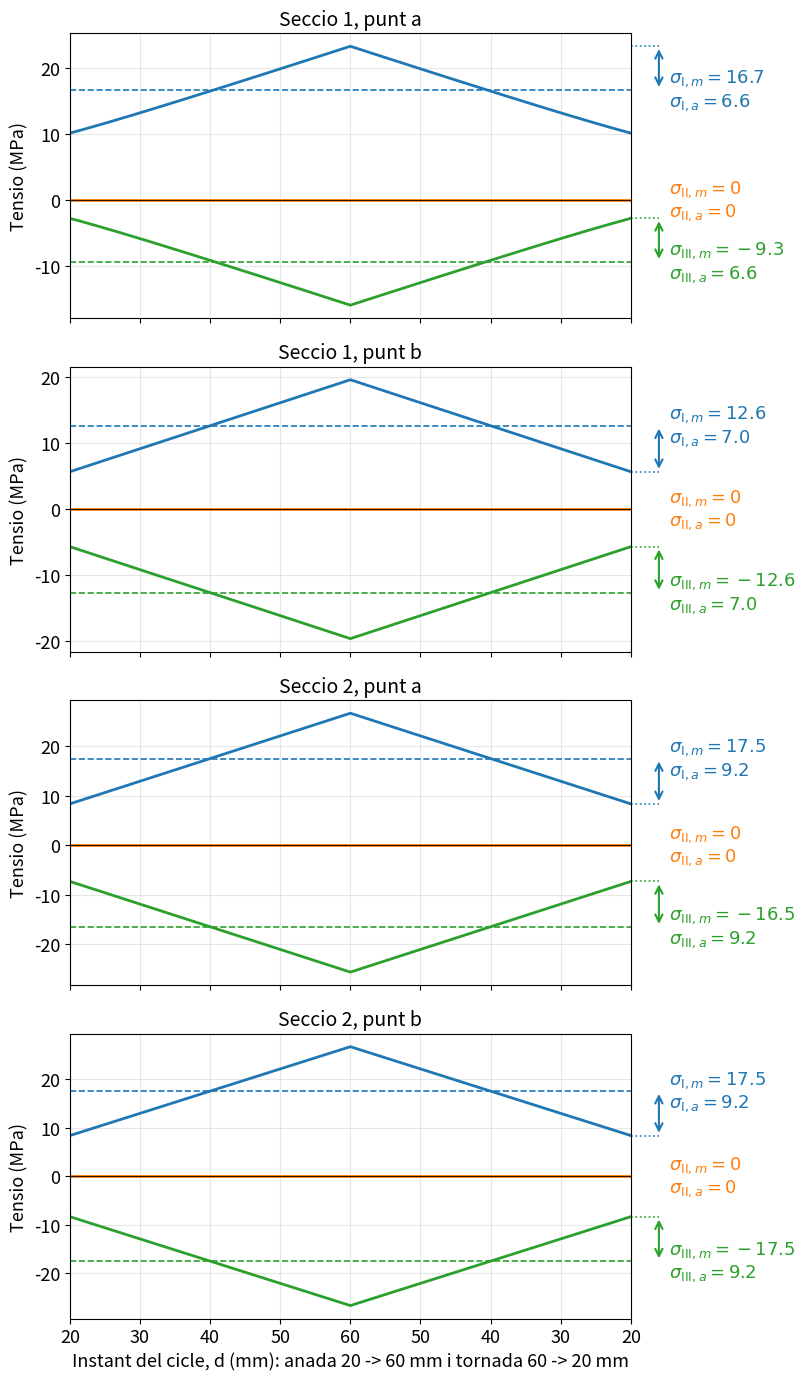
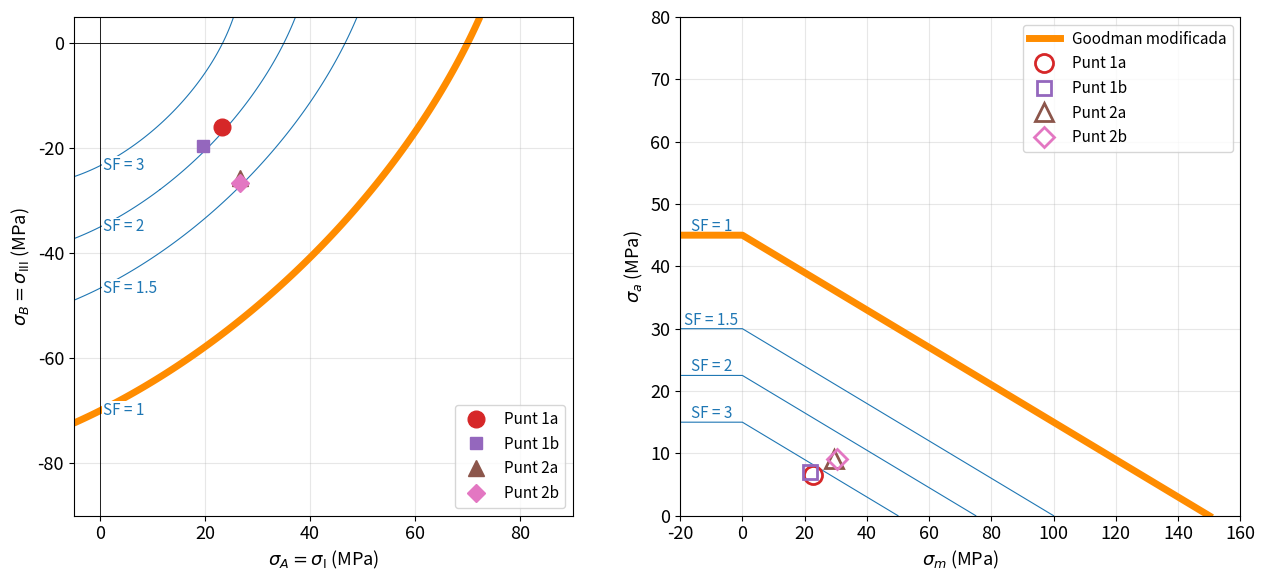

Write Python code to recreate these figures, in order.
"""
Analisi a fatiga de la manovella (apartat 2)
Cicle de carrega: la forca F es desplaca des de d = 20 mm fins a d = 60 mm i torna.
Per a cada punt estudiat (seccio 1 punts a i b, seccio 2 punts a i b):
  1) tensions principals (I, II, III) a cada distancia d (instant de carrega)
  2) components mitjana i alterna de cada tensio principal al llarg del cicle
  3) tensions equivalents (von Mises) mitjana i alterna
  4) factor de seguretat a fatiga (Goodman modificada)
  5) comprovacio de la fluencia (von Mises) a l'instant mes desfavorable
J.A. Mayugo (2026)
"""
import numpy as np
import matplotlib.pyplot as plt


# ----------------------------------------------------------------------------
# Funcions
# ----------------------------------------------------------------------------
def section_properties(b, h, t, eta_a, eta_b, alpha=1.1):
    """Inertia a flexio Ix [mm^4], constant de torsio It [mm^4] i centre de
    tallant c [mm] de la seccio en U (amplada b, cantell h, gruix t)."""
    Ix = b*h**3/12 - (b - t)*(h - 2*t)**3/12
    It = alpha*(2*eta_a*b*t**3 + eta_b*(h - 2*t)*t**3)
    c = (b - t/2)**2*(h - t)**2*t/4/Ix
    return Ix, It, c


def loads(F, d, s, c, t):
    """Tallant V [N], moment flector M [N mm] i moment torsor T [N mm].
    La distancia d pot ser un vector (un valor per cada instant del cicle)."""
    V = F
    M = F*s
    T = F*(d + t/2 - c)
    return V, M, T


def nominal_stresses(V, M, T, b, h, t, Ix, It, point):
    """Tensio normal per flexio sig i tallant total tau [MPa] al punt 'a'
    (fibra extrema) o 'b' (eix neutre)."""
    tau_T = T*t/It
    if point == 'a':
        sig = M*(h/2)/Ix*np.ones_like(tau_T)
        Me = (b - t)*t*(h - t)/2
    else:
        sig = np.zeros_like(tau_T)
        Me = b*t*(h - t)/2 + (h/2 - t)*t*(h/2 - t)/2
    tau_V = V*Me/t/Ix
    return sig, tau_V + tau_T


def principal_stresses(sig, tau):
    """Tensions principals ordenades I >= II >= III (estat pla: una val 0).
    Retorna una matriu 3 x n (una columna per cada instant del cicle)."""
    R = np.sqrt((sig/2)**2 + tau**2)
    S = np.vstack((sig/2 + R, np.zeros_like(sig), sig/2 - R))
    return -np.sort(-S, axis=0)


def cycle_components(S):
    """Components mitjana i alterna de cada tensio principal (fila de S)
    al llarg del cicle."""
    Smax = S.max(axis=1)
    Smin = S.min(axis=1)
    return (Smax + Smin)/2, (Smax - Smin)/2


def von_mises(S):
    """Tensio equivalent de von Mises a partir de les tensions principals."""
    return np.sqrt(2)/2*np.sqrt((S[0] - S[1])**2 + (S[1] - S[2])**2
                                + (S[2] - S[0])**2)


def equivalent_stresses(S_m, S_a):
    """Tensions equivalents mitjana (amb signe de la suma de tensions
    principals) i alterna."""
    signe = 1.0 if S_m.sum() >= 0 else -1.0   # si la suma es 0, signe positiu
    return signe*von_mises(S_m), von_mises(S_a)


def goodman(sig_a, sig_m, Se, Sut):
    """Factor de seguretat a fatiga, regla de Goodman modificada."""
    if sig_m > 0:
        return 1/(sig_a/Se + sig_m/Sut)
    return Se/sig_a


# ----------------------------------------------------------------------------
# Dades del problema
# ----------------------------------------------------------------------------
F = 150.0                           # N, forca aplicada
d = np.arange(20.0, 60.0 + 1, 1.0)  # mm, distancies del cicle (cada 1 mm)
Sut = 150.0                         # MPa, resistencia ultima
Sy = 70.0                           # MPa, limit elastic
Se = 45.0                           # MPa, limit de fatiga (ja corregit)

t = 4.0                             # mm, gruix (seccions 1 i 2)
sections = {                        # s: cota; b: amplada; eta: coef. torsio
    'Seccio 1': {'s': 180.0, 'b': 25.0, 'eta': (0.300, 0.306)},
    'Seccio 2': {'s': 15.0,  'b': 20.0, 'eta': (0.291, 0.306)},
}
points = ('a', 'b')

# ----------------------------------------------------------------------------
# Calcul
# ----------------------------------------------------------------------------
results = []
for name, sec in sections.items():
    h = 30 + (40 - 30)/200*sec['s']
    Ix, It, c = section_properties(sec['b'], h, t, *sec['eta'])
    for point in points:
        V, M, T = loads(F, d, sec['s'], c, t)
        sig, tau = nominal_stresses(V, M, T, sec['b'], h, t, Ix, It, point)
        S = principal_stresses(sig, tau)               # 3 x n
        S_m, S_a = cycle_components(S)                 # 3 components
        sig_m, sig_a = equivalent_stresses(S_m, S_a)
        seqv = von_mises(S)                            # a cada instant
        i_crit = np.argmax(seqv)                       # instant mes desfavorable
        results.append({
            'label': f"{name}, punt {point}", 'S': S, 'S_m': S_m, 'S_a': S_a,
            'sig_m': sig_m, 'sig_a': sig_a,
            'SFf': goodman(sig_a, sig_m, Se, Sut),
            'SFy': Sy/seqv[i_crit], 'd_crit': d[i_crit]})

# ----------------------------------------------------------------------------
# Resultats
# ----------------------------------------------------------------------------
for r in results:
    print(f"{r['label']}: sigma_m = {r['sig_m']:5.1f} MPa, "
          f"sigma_a = {r['sig_a']:5.1f} MPa, "
          f"SFf = {r['SFf']:4.2f}, SFy = {r['SFy']:4.2f} "
          f"(instant mes desfavorable: d = {r['d_crit']:.0f} mm)")
    print("    components mitjanes   (I, II, III) = "
          + ", ".join(f"{v:6.1f}" for v in r['S_m']) + " MPa")
    print("    components alternes   (I, II, III) = "
          + ", ".join(f"{v:6.1f}" for v in r['S_a']) + " MPa")

# ----------------------------------------------------------------------------
# Representacio del cicle complet (anada 20 -> 60 mm i tornada 60 -> 20 mm)
# ----------------------------------------------------------------------------
d_cicle = np.concatenate((d, d[-2::-1]))     # la tornada repeteix els valors
x = np.arange(d_cicle.size)                  # instant del cicle
x_cota = x.max() + 4                         # posicio de la cota (fora del requadre)
tol = 0.05                                   # MPa, tensio considerada nul.la
colors = ['C0', 'C1', 'C2']
roman = ['I', 'II', 'III']
plt.rcParams.update({'font.size': 13})

fig, axs = plt.subplots(4, 1, figsize=(10, 14), sharex=True)
for ax, r in zip(axs, results):
    S_cicle = np.concatenate((r['S'], r['S'][:, -2::-1]), axis=1)
    for k in range(3):
        sm, sa = r['S_m'][k], r['S_a'][k]
        ax.plot(x, S_cicle[k], '-', color=colors[k], lw=2,
                label=rf'$\sigma_{{\mathrm{{{roman[k]}}}}}$')
        ax.hlines(sm, x.min(), x.max(), color=colors[k], ls='--', lw=1.2)
        if abs(sm) < tol and abs(sa) < tol:                  # tensio nul.la
            txt = (rf'$\sigma_{{\mathrm{{{roman[k]}}},m}}=0$' + '\n'
                   rf'$\sigma_{{\mathrm{{{roman[k]}}},a}}=0$')
        else:
            ext = S_cicle[k, np.argmax(np.abs(S_cicle[k] - sm))]   # extrem
            ax.plot([x.max(), x_cota], [ext, ext], ':', color=colors[k],
                    lw=1.2, clip_on=False)
            ax.annotate('', xy=(x_cota, ext), xytext=(x_cota, sm),
                        arrowprops=dict(arrowstyle='<->', color=colors[k],
                                        lw=1.5), annotation_clip=False)
            txt = (rf'$\sigma_{{\mathrm{{{roman[k]}}},m}}={sm:.1f}$' + '\n'
                   rf'$\sigma_{{\mathrm{{{roman[k]}}},a}}={sa:.1f}$')
        ax.text(x_cota + 1.5, sm, txt, color=colors[k], fontsize=13,
                va='center', ha='left')
    ax.axhline(0, color='k', lw=0.6)
    ax.set_xlim(x.min(), x.max())
    ax.set_ylabel('Tensio (MPa)')
    ax.set_title(r['label'], fontsize=14)
    ax.grid(True, alpha=0.3)
ticks = np.arange(0, x.max() + 1, 10)
axs[-1].set_xticks(ticks)
axs[-1].set_xticklabels([f'{v:.0f}' for v in d_cicle[ticks]])
axs[-1].set_xlabel('Instant del cicle, d (mm): anada 20 -> 60 mm i tornada 60 -> 20 mm')
fig.tight_layout(rect=(0, 0, 0.84, 1))
fig.savefig('DiAM_05b_manovella_SOL2_cicle.pdf')
fig.savefig('DiAM_05b_manovella_SOL2_cicle.svg')

# ----------------------------------------------------------------------------
# Esquerra: estatic (tensions principals maximes i limit de von Mises)
# Dreta: fatiga (diagrama de vida infinita, tipus Haigh)
# ----------------------------------------------------------------------------
fig2, (axp, axh) = plt.subplots(1, 2, figsize=(13, 6))
pcol = ['C3', 'C4', 'C5', 'C6']
marks = ['o', 's', '^', 'D']
msz = [13, 10, 13, 10]    # mides diferents perque els punts propers es vegin tots
names_p = ['1a', '1b', '2a', '2b']

# a) Estatic: tensions principals no nul.les (A = I, B = III) a l'instant mes
#    desfavorable (d = 60 mm) i limit de von Mises
#    (estat pla: sigma_A^2 - sigma_A sigma_B + sigma_B^2 = Sy^2)
sA, sB = np.meshgrid(np.linspace(-5, 90, 400), np.linspace(-90, 5, 400))
SF_lines = [1, 1.5, 2, 3]                       # linies de factor de seguretat
bbox = dict(fc='w', ec='none', pad=0.5)
for SF in SF_lines:                          # linies de SF constant (blau fi)
    axp.contour(sA, sB, sA**2 - sA*sB + sB**2 - (Sy/SF)**2, levels=[0],
                colors='tab:blue', linewidths=0.8)
    axp.text(0.5, -Sy/SF, f'SF = {SF:g}', color='tab:blue', fontsize=11,
             va='center', ha='left', bbox=bbox)
axp.contour(sA, sB, sA**2 - sA*sB + sB**2 - Sy**2, levels=[0],
            colors='darkorange', linewidths=5)    # limit de von Mises
for r, pc, mk, nm, ms in zip(results, pcol, marks, names_p, msz):
    i_c = np.argmax(von_mises(r['S']))                   # instant mes desfavorable
    axp.plot(r['S'][0, i_c], r['S'][2, i_c], mk, color=pc, ms=ms-1,
             label=f'Punt {nm}')
axp.axhline(0, color='k', lw=0.6)
axp.axvline(0, color='k', lw=0.6)
axp.set_xlim(-5, 90)
axp.set_ylim(-90, 5)
axp.set_aspect('equal')
axp.set_xlabel(r'$\sigma_A=\sigma_{\mathrm{I}}$ (MPa)')
axp.set_ylabel(r'$\sigma_B=\sigma_{\mathrm{III}}$ (MPa)')
axp.grid(True, alpha=0.3)
axp.legend(loc='lower right', fontsize=11)

# b) Fatiga: diagrama de vida infinita (Haigh) amb Goodman modificada (plataforma
#    sigma_a = Se per a sigma_m < 0)
for SF in SF_lines:                          # linies de SF constant (blau fi)
    axh.plot([-20, 0, Sut/SF], [Se/SF, Se/SF, 0], '-', color='tab:blue', lw=0.8)
    axh.text(-10, Se/SF, f'SF = {SF:g}', color='tab:blue', fontsize=11,
             ha='center', va='bottom')
axh.plot([-20, 0, Sut], [Se, Se, 0], '-', color='darkorange', lw=5,
         label='Goodman modificada')
for r, pc, mk, nm, ms in zip(results, pcol, marks, names_p, msz):
    axh.plot(r['sig_m'], r['sig_a'], mk, color=pc, ms=ms, mfc='none', mew=2,
             label=f'Punt {nm}')
axh.set_xlim(-20, 160)
axh.set_ylim(0, 80)
axh.set_xlabel(r'$\sigma_m$ (MPa)')
axh.set_ylabel(r'$\sigma_a$ (MPa)')
axh.grid(True, alpha=0.3)
axh.legend(loc='upper right', fontsize=11)
fig2.tight_layout()
fig2.savefig('DiAM_05b_manovella_SOL2_haigh.pdf')
fig2.savefig('DiAM_05b_manovella_SOL2_haigh.svg')
plt.show()
